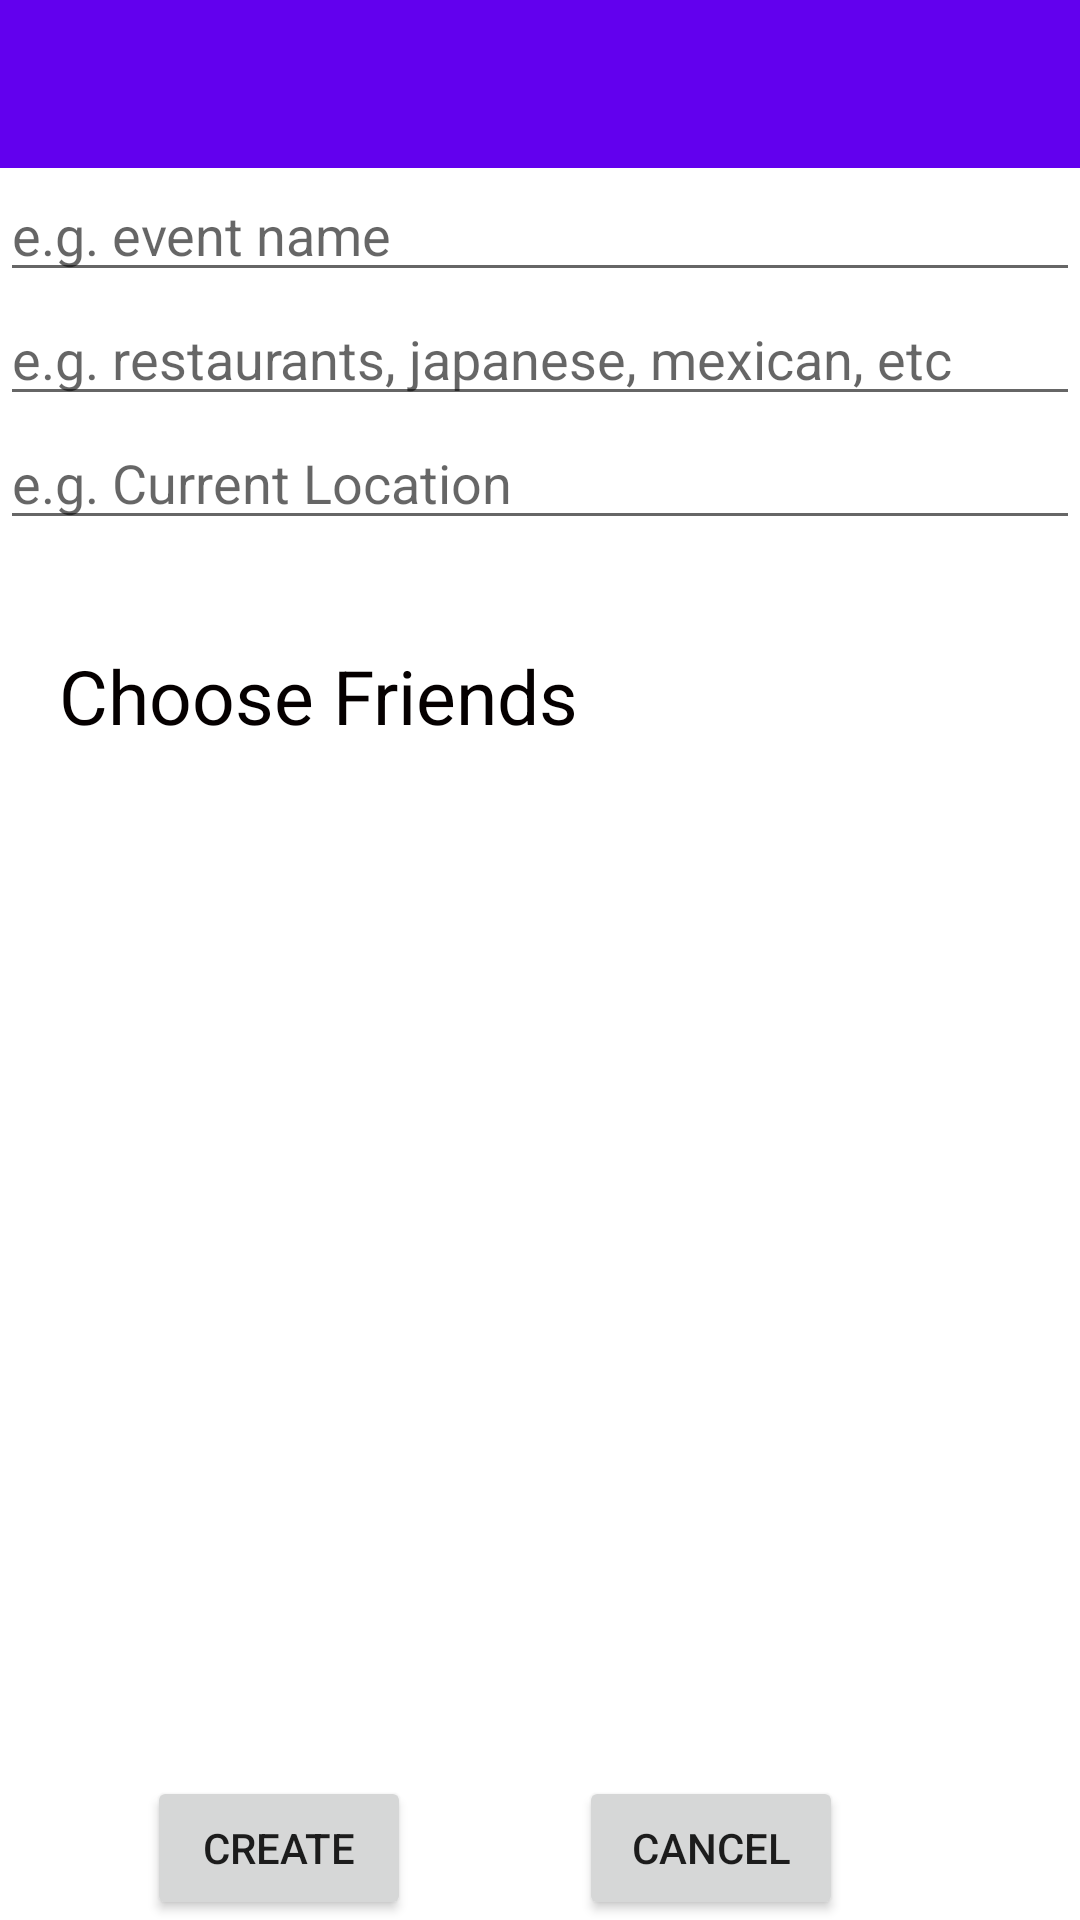

Android layout source for this screen:
<!-- AndroidManifest.xml: application theme AppTheme -->
<!-- res/layout/event_create.xml -->
<?xml version="1.0" encoding="utf-8"?>
<RelativeLayout xmlns:android="http://schemas.android.com/apk/res/android"
    xmlns:app="http://schemas.android.com/apk/res-auto"
    xmlns:tools="http://schemas.android.com/tools"
    android:layout_width="match_parent"
    android:layout_height="match_parent"
    tools:context="com.example.local1.foodvote.EventCreateActivity"
    android:background="#ffffff">
    

    <android.support.design.widget.AppBarLayout
        android:layout_width="match_parent"
        android:layout_height="wrap_content"
        android:theme="@style/AppTheme.AppBarOverlay"
        android:id="@+id/view"
        app:contentInsetLeft="0dp"
        app:contentInsetStart="0dp" >

        <android.support.v7.widget.Toolbar
            android:id="@+id/toolbar"
            android:layout_width="match_parent"
            android:layout_height="?attr/actionBarSize"
            android:background="?attr/colorPrimary"
            app:popupTheme="@style/AppTheme.PopupOverlay"
            app:contentInsetLeft="0dp"
            app:contentInsetStart="0dp" />

    </android.support.design.widget.AppBarLayout>

    <EditText
        android:layout_width="wrap_content"
        android:layout_height="wrap_content"
        android:id="@+id/eventName"
        android:hint="e.g. event name"
        android:layout_below="@+id/view"
        android:layout_alignParentStart="true"
        android:layout_alignParentEnd="true"
        android:singleLine="true"
        android:nextFocusDown="@+id/typeOfBusiness"
        android:imeOptions="actionNext"/>

    <EditText
        android:layout_width="wrap_content"
        android:layout_height="wrap_content"
        android:id="@+id/typeOfBusiness"
        android:layout_below="@+id/eventName"
        android:layout_alignParentStart="true"
        android:layout_alignParentEnd="true"
        android:hint="e.g. restaurants, japanese, mexican, etc"
        android:singleLine="true"
        android:nextFocusDown="@+id/location"
        android:imeOptions="actionNext"/>

    <EditText
        android:layout_width="wrap_content"
        android:layout_height="wrap_content"
        android:id="@+id/location"
        android:layout_below="@+id/typeOfBusiness"
        android:layout_alignParentStart="true"
        android:layout_alignParentEnd="true"
        android:singleLine="true"
        android:imeOptions="actionDone"
        android:hint="e.g. Current Location" />

    <TextView
        android:layout_width="wrap_content"
        android:layout_height="wrap_content"
        android:text="Choose Friends"
        android:id="@+id/friendsHeader"
        android:textSize="25dp"
        android:textColor="#050000"
        android:layout_marginTop="35dp"
        android:layout_below="@+id/location"
        android:layout_toStartOf="@+id/cancelButton" />

    <ListView
        android:layout_width="320dp"
        android:layout_height="200dip"
        android:id="@+id/friendsList"
        android:focusable="false"
        android:layout_above="@+id/createButton"
        android:layout_alignParentEnd="true"
        android:layout_below="@+id/friendsHeader"
        android:layout_alignStart="@+id/friendsHeader" />

    <Button
        android:layout_width="wrap_content"
        android:layout_height="wrap_content"
        android:text="Create"
        android:id="@+id/createButton"
        android:layout_alignParentBottom="true"
        android:layout_toStartOf="@+id/cancelButton"
        android:layout_marginEnd="56dp" />

    <Button
        android:layout_width="wrap_content"
        android:layout_height="wrap_content"
        android:text="Cancel"
        android:id="@+id/cancelButton"
        android:layout_marginLeft="25dp"
        android:layout_marginEnd="79dp"
        android:layout_alignParentBottom="true"
        android:layout_alignParentEnd="true" />

</RelativeLayout>
<!-- resources referenced by this layout -->
<resources>
  <style name="AppTheme.AppBarOverlay" parent="ThemeOverlay.AppCompat.Dark.ActionBar" />
  <style name="AppTheme.PopupOverlay" parent="ThemeOverlay.AppCompat.Light" />
  <style name="AppTheme" parent="Theme.AppCompat.Light.NoActionBar">
          
          <item name="colorPrimary">@color/colorPrimary</item>
          <item name="colorPrimaryDark">@color/colorPrimaryDark</item>
          <item name="colorAccent">@color/colorAccent</item>
      </style>
  <!-- not gathered from this repository: default colours our renderer supplied (Android Studio template values) -->
  <color name="colorPrimary">#FF6200EE</color>
  <color name="colorPrimaryDark">#FF3700B3</color>
  <color name="colorAccent">#FF03DAC5</color>
</resources>
